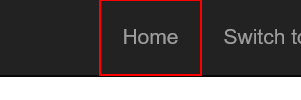
Task: REF deep dive 3 performer
Workflow: NavigateToHome

Step 1: click on the link 'Home' in window 'ACME System 1*'
